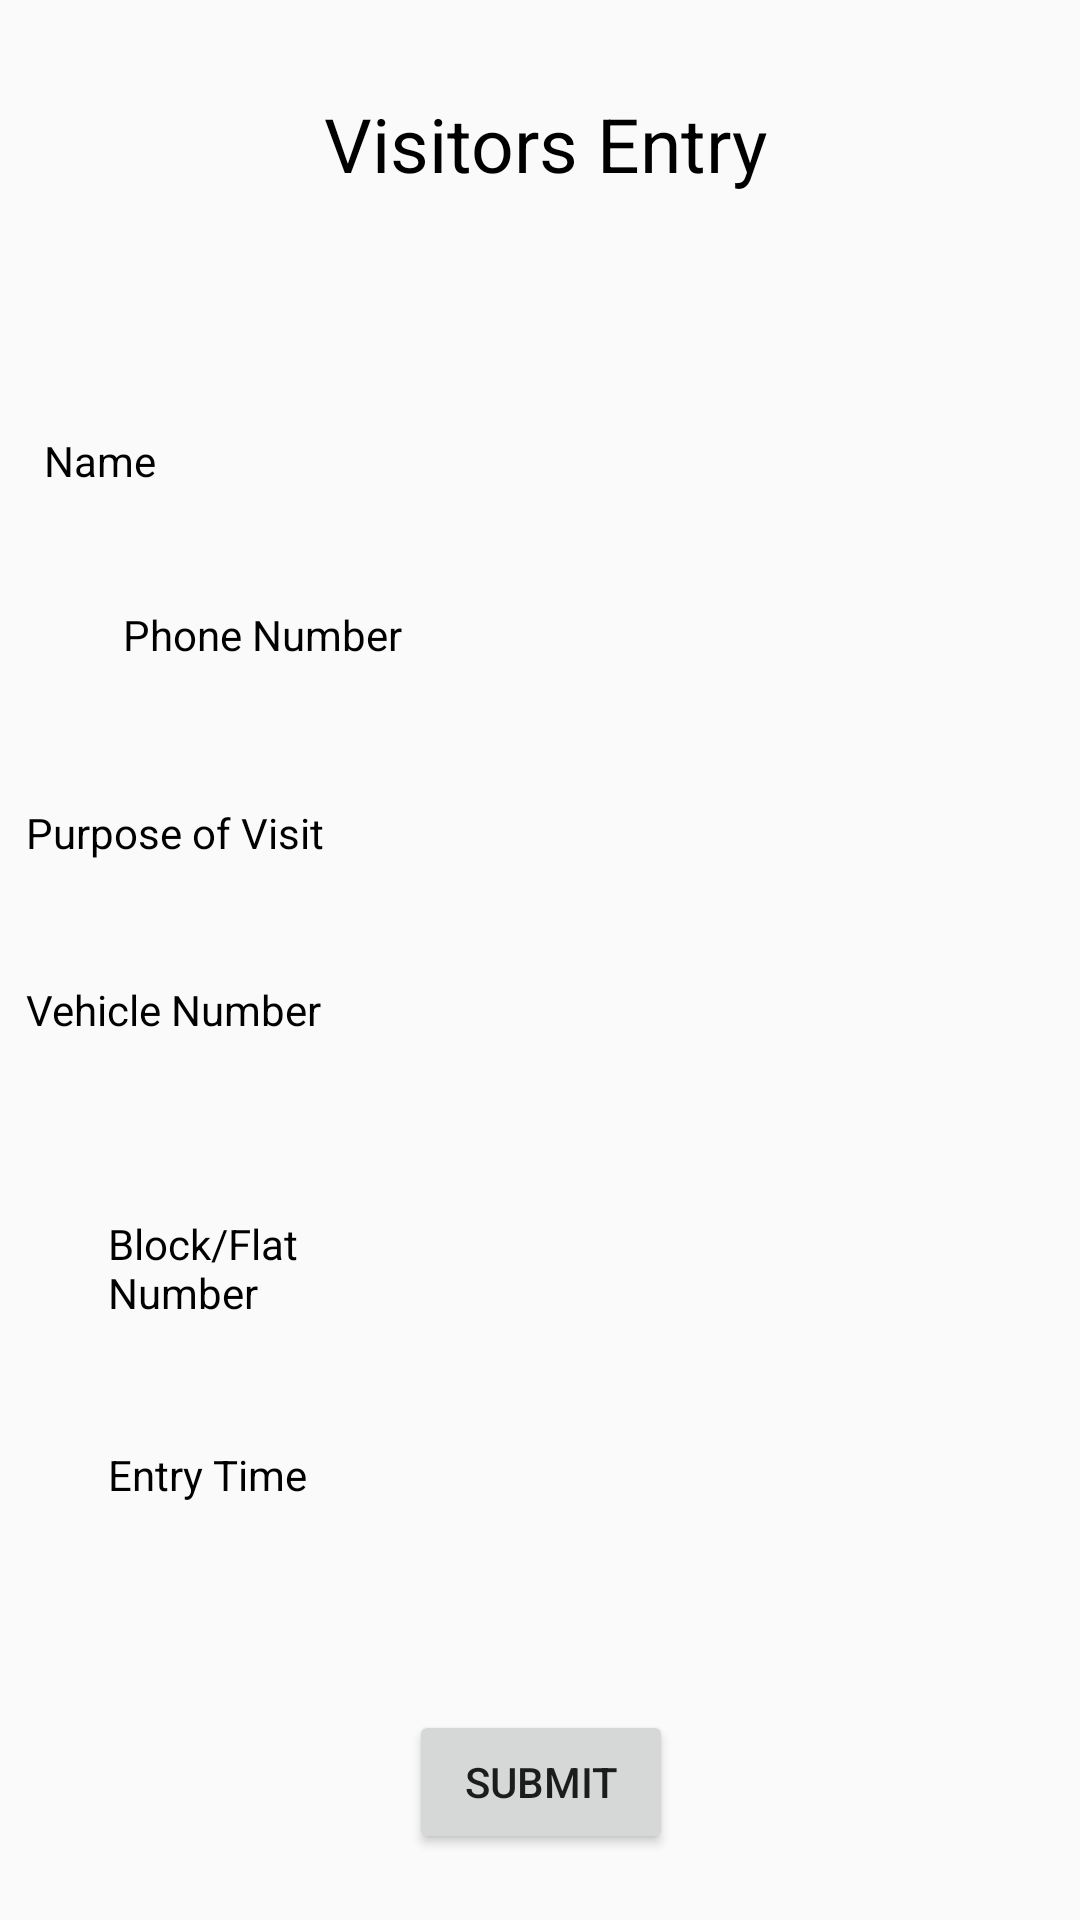

This screen was rendered from an Android layout file. Write that file and the resources it references.
<!-- AndroidManifest.xml: application theme Theme.Gate -->
<!-- res/layout/activity_visitors.xml -->
<?xml version="1.0" encoding="utf-8"?>
<androidx.constraintlayout.widget.ConstraintLayout xmlns:android="http://schemas.android.com/apk/res/android"
    xmlns:app="http://schemas.android.com/apk/res-auto"
    xmlns:tools="http://schemas.android.com/tools"
    android:layout_width="match_parent"
    android:layout_height="match_parent"
    tools:context=".visitors"
    android:background="@drawable/back">

    <TextView
        android:id="@+id/textView"
        android:layout_width="233dp"
        android:layout_height="52dp"
        android:layout_marginTop="31dp"
        android:text="       Visitors Entry"
        android:textColor="#000000"
        android:textSize="25dp"
        app:layout_constraintEnd_toEndOf="parent"
        app:layout_constraintStart_toStartOf="parent"
        app:layout_constraintTop_toTopOf="parent" />

    <TextView
        android:id="@+id/textView2"
        android:layout_width="110dp"
        android:layout_height="35dp"
        android:layout_marginStart="40dp"
        android:layout_marginLeft="40dp"
        android:layout_marginTop="61dp"
        android:layout_marginEnd="12dp"
        android:layout_marginRight="12dp"
        android:layout_marginBottom="23dp"
        android:text="Name"
        android:textColor="#000000"
        app:layout_constraintBottom_toTopOf="@+id/textView3"
        app:layout_constraintEnd_toStartOf="@+id/editTextTextPersonName"
        app:layout_constraintStart_toStartOf="parent"
        app:layout_constraintTop_toBottomOf="@+id/textView" />

    <TextView
        android:id="@+id/textView4"
        android:layout_width="110dp"
        android:layout_height="35dp"
        android:layout_marginStart="40dp"
        android:layout_marginLeft="40dp"
        android:layout_marginTop="30dp"
        android:layout_marginEnd="12dp"
        android:layout_marginRight="12dp"
        android:layout_marginBottom="22dp"
        android:text="Purpose of Visit"
        android:textColor="#000000"
        app:layout_constraintBottom_toTopOf="@+id/textView5"
        app:layout_constraintEnd_toStartOf="@+id/editTextTextPersonName2"
        app:layout_constraintStart_toStartOf="parent"
        app:layout_constraintTop_toBottomOf="@+id/textView3" />

    <TextView
        android:id="@+id/textView5"
        android:layout_width="110dp"
        android:layout_height="35dp"
        android:layout_marginStart="40dp"
        android:layout_marginLeft="40dp"
        android:layout_marginTop="24dp"
        android:layout_marginEnd="12dp"
        android:layout_marginRight="12dp"
        android:text="Vehicle Number"
        android:textColor="#000000"
        app:layout_constraintEnd_toStartOf="@+id/editTextTextPersonName3"
        app:layout_constraintStart_toStartOf="parent"
        app:layout_constraintTop_toBottomOf="@+id/textView4" />

    <TextView
        android:id="@+id/textView6"
        android:layout_width="110dp"
        android:layout_height="35dp"
        android:layout_marginStart="36dp"
        android:layout_marginLeft="36dp"
        android:layout_marginTop="43dp"
        android:layout_marginEnd="16dp"
        android:layout_marginRight="16dp"
        android:text="Block/Flat Number"
        android:textColor="#000000"
        app:layout_constraintEnd_toStartOf="@+id/editTextTextPersonName4"
        app:layout_constraintHorizontal_bias="0.0"
        app:layout_constraintStart_toStartOf="parent"
        app:layout_constraintTop_toBottomOf="@+id/textView5" />

    <TextView
        android:id="@+id/textView7"
        android:layout_width="110dp"
        android:layout_height="35dp"
        android:layout_marginStart="36dp"
        android:layout_marginLeft="36dp"
        android:layout_marginTop="42dp"
        android:layout_marginEnd="16dp"
        android:layout_marginRight="16dp"
        android:text="Entry Time"
        android:textColor="#000000"
        app:layout_constraintEnd_toStartOf="@+id/editTextTextPersonName5"
        app:layout_constraintStart_toStartOf="parent"
        app:layout_constraintTop_toBottomOf="@+id/textView6" />

    <EditText
        android:id="@+id/editTextTextPersonName"
        android:layout_width="221dp"
        android:layout_height="41dp"
        android:layout_marginTop="49dp"
        android:layout_marginEnd="28dp"
        android:layout_marginRight="28dp"
        android:layout_marginBottom="22dp"
        android:background="@drawable/custom_input"
        android:ems="10"
        android:inputType="textPersonName"
        app:layout_constraintBottom_toTopOf="@+id/editTextNumberPassword"
        app:layout_constraintEnd_toEndOf="parent"
        app:layout_constraintTop_toBottomOf="@+id/textView" />

    <EditText
        android:id="@+id/editTextTextPersonName2"
        android:layout_width="220dp"
        android:layout_height="39dp"
        android:layout_marginStart="12dp"
        android:layout_marginLeft="12dp"
        android:layout_marginTop="23dp"
        android:layout_marginEnd="29dp"
        android:layout_marginRight="29dp"
        android:layout_marginBottom="26dp"
        android:background="@drawable/custom_input"
        android:ems="10"
        android:inputType="textPersonName"
        app:layout_constraintBottom_toTopOf="@+id/editTextTextPersonName3"
        app:layout_constraintEnd_toEndOf="parent"
        app:layout_constraintStart_toEndOf="@+id/textView4"
        app:layout_constraintTop_toBottomOf="@+id/editTextNumberPassword" />

    <EditText
        android:id="@+id/editTextTextPersonName3"
        android:layout_width="220dp"
        android:layout_height="39dp"
        android:layout_marginStart="12dp"
        android:layout_marginLeft="12dp"
        android:layout_marginTop="26dp"
        android:layout_marginEnd="29dp"
        android:layout_marginRight="29dp"
        android:background="@drawable/custom_input"
        android:ems="10"
        android:inputType="textPersonName"
        app:layout_constraintEnd_toEndOf="parent"
        app:layout_constraintStart_toEndOf="@+id/textView5"
        app:layout_constraintTop_toBottomOf="@+id/editTextTextPersonName2" />

    <EditText
        android:id="@+id/editTextTextPersonName4"
        android:layout_width="217dp"
        android:layout_height="40dp"
        android:layout_marginTop="38dp"
        android:layout_marginEnd="23dp"
        android:layout_marginRight="23dp"
        android:background="@drawable/custom_input"
        android:ems="10"
        android:inputType="textPersonName"
        app:layout_constraintEnd_toEndOf="parent"
        app:layout_constraintTop_toBottomOf="@+id/editTextTextPersonName3" />

    <EditText
        android:id="@+id/editTextTextPersonName5"
        android:layout_width="217dp"
        android:layout_height="40dp"
        android:layout_marginStart="16dp"
        android:layout_marginLeft="16dp"
        android:layout_marginTop="36dp"
        android:layout_marginBottom="54dp"
        android:background="@drawable/custom_input"
        android:ems="10"
        android:inputType="textPersonName"
        app:layout_constraintBottom_toTopOf="@+id/visitorbutton"
        app:layout_constraintStart_toEndOf="@+id/textView7"
        app:layout_constraintTop_toBottomOf="@+id/editTextTextPersonName4" />

    <TextView
        android:id="@+id/textView3"
        android:layout_width="109dp"
        android:layout_height="36dp"
        android:layout_marginStart="41dp"
        android:layout_marginLeft="41dp"
        android:layout_marginTop="23dp"
        android:text="Phone Number"
        android:textColor="#000000"
        app:layout_constraintStart_toStartOf="parent"
        app:layout_constraintTop_toBottomOf="@+id/textView2" />

    <EditText
        android:id="@+id/editTextNumberPassword"
        android:layout_width="219dp"
        android:layout_height="42dp"
        android:layout_marginStart="12dp"
        android:layout_marginLeft="12dp"
        android:layout_marginTop="20dp"
        android:layout_marginEnd="30dp"
        android:layout_marginRight="30dp"
        android:background="@drawable/custom_input"
        android:ems="10"
        android:inputType="phone"
        app:layout_constraintEnd_toEndOf="parent"
        app:layout_constraintHorizontal_bias="1.0"
        app:layout_constraintStart_toEndOf="@+id/textView3"
        app:layout_constraintTop_toBottomOf="@+id/editTextTextPersonName" />

    <Button
        android:id="@+id/visitorbutton"
        android:layout_width="wrap_content"
        android:layout_height="wrap_content"
        android:layout_marginTop="54dp"
        android:text="Submit"
        app:layout_constraintEnd_toEndOf="parent"
        app:layout_constraintHorizontal_bias="0.501"
        app:layout_constraintStart_toStartOf="parent"
        app:layout_constraintTop_toBottomOf="@+id/editTextTextPersonName5" />
</androidx.constraintlayout.widget.ConstraintLayout>
<!-- resources referenced by this layout -->
<resources>
  <style name="Theme.Gate" parent="Theme.AppCompat.Light.NoActionBar">
          
          <item name="colorPrimary">@color/purple_500</item>
          <item name="colorPrimaryVariant">@color/purple_700</item>
          <item name="colorOnPrimary">@color/white</item>
          
          <item name="colorSecondary">@color/teal_200</item>
          <item name="colorSecondaryVariant">@color/teal_700</item>
          <item name="colorOnSecondary">@color/black</item>
          
          <item name="android:statusBarColor" tools:targetApi="l">?attr/colorPrimaryVariant</item>
          
      </style>
  <color name="purple_500">#FF6200EE</color>
  <color name="purple_700">#FF3700B3</color>
  <color name="white">#FFFFFFFF</color>
  <color name="teal_200">#FF03DAC5</color>
  <color name="teal_700">#FF018786</color>
  <color name="black">#FF000000</color>
</resources>
